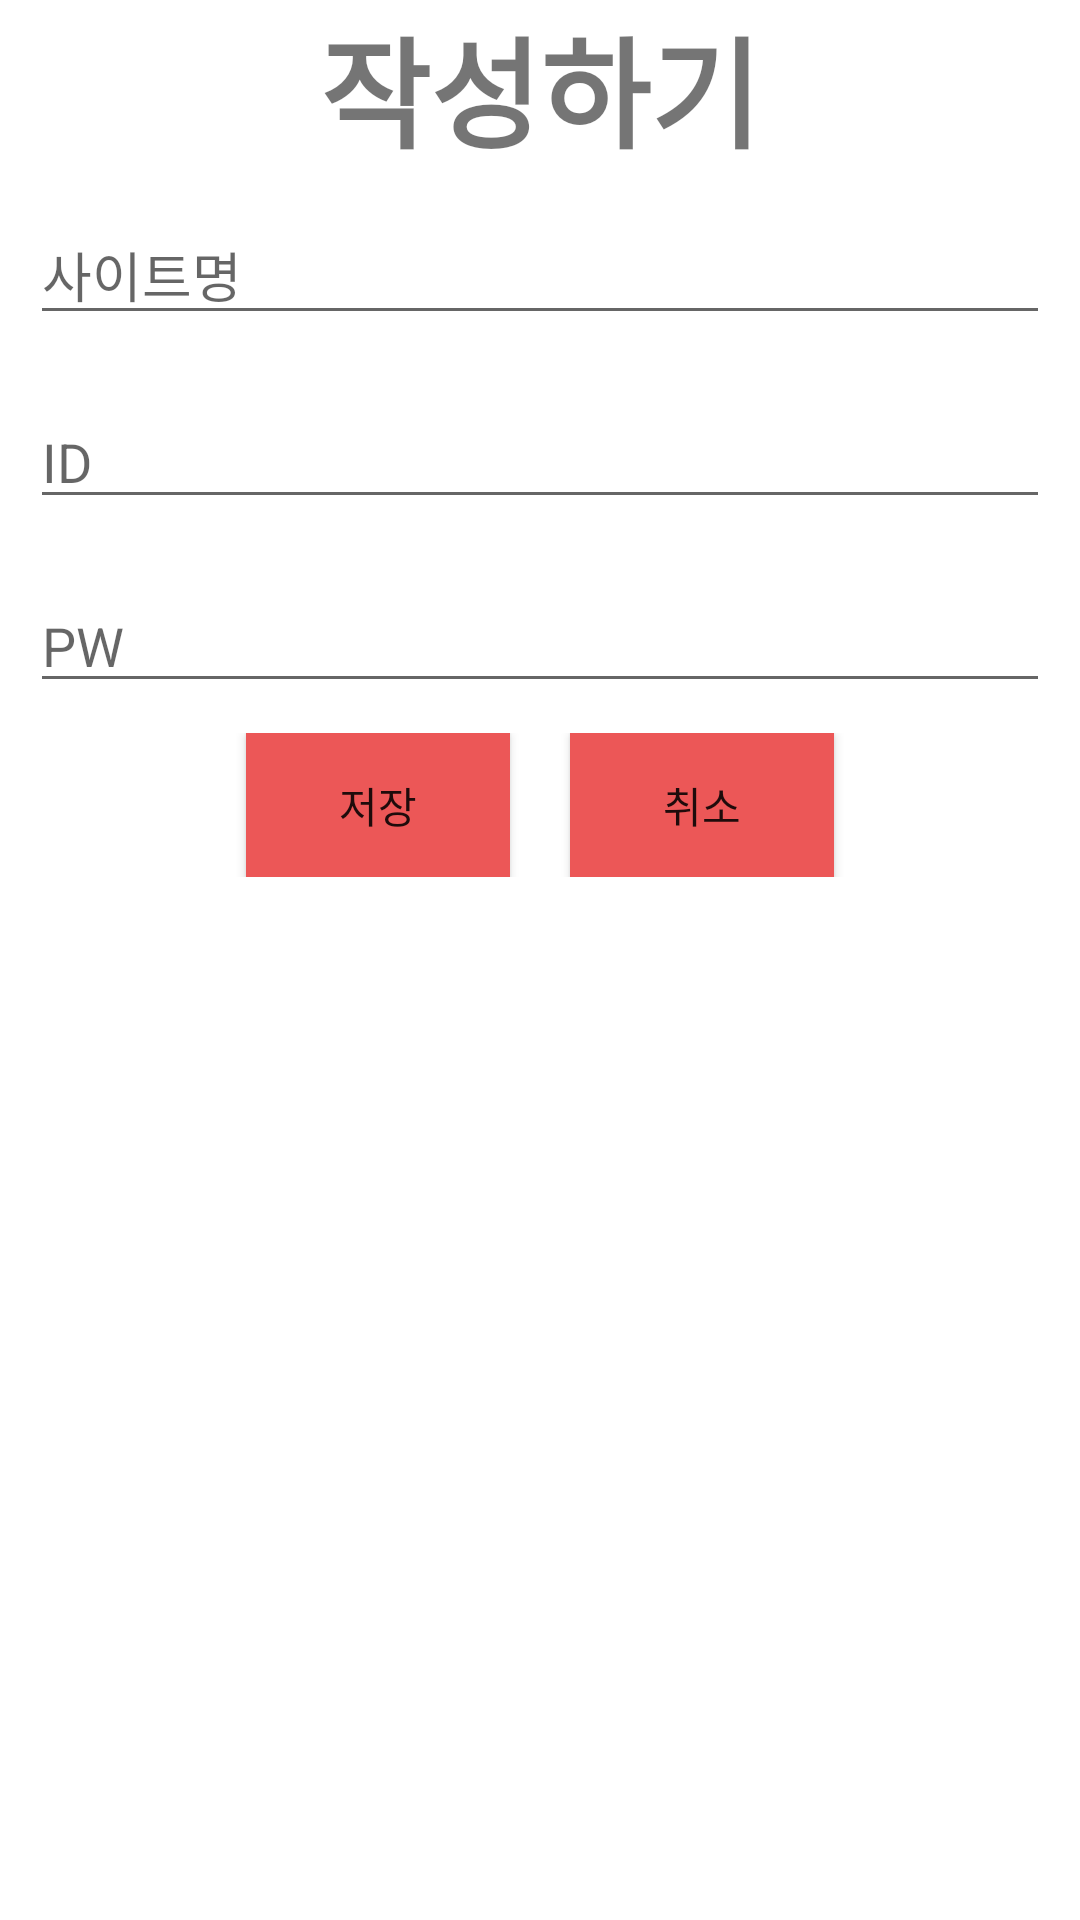

Write the Android layout XML for this screen, with the resource values it uses.
<!-- AndroidManifest.xml: application theme Theme.ProtOne -->
<!-- res/layout/editsite.xml -->
<?xml version="1.0" encoding="utf-8"?>
<LinearLayout xmlns:android="http://schemas.android.com/apk/res/android"
    xmlns:app="http://schemas.android.com/apk/res-auto"
    xmlns:tools="http://schemas.android.com/tools"
    android:layout_width="match_parent"
    android:layout_height="match_parent"
    android:orientation="vertical"
    android:gravity="top|center"
    tools:context=".Editsite">

    <TextView
        android:layout_width="wrap_content"
        android:layout_height="wrap_content"
        android:text="작성하기"
        android:textSize="40dp"
        android:textStyle="bold"
        />

    <LinearLayout
        android:layout_width="match_parent"
        android:layout_height="wrap_content"
        android:orientation="vertical">

        <EditText
            android:id="@+id/edittitle"
            android:layout_width="match_parent"
            android:layout_height="wrap_content"
            android:hint="사이트명"
            android:layout_margin="10dp"
            />
        <EditText
            android:id="@+id/editcon"
            android:layout_width="match_parent"
            android:layout_height="wrap_content"
            android:hint="ID"
            android:maxLines="5"
            android:layout_margin="10dp"
            />
        <EditText
            android:id="@+id/editpw"
            android:layout_width="match_parent"
            android:layout_height="wrap_content"
            android:hint="PW"
            android:maxLines="5"
            android:layout_margin="10dp"
            />

    </LinearLayout>

    <LinearLayout
        android:layout_width="match_parent"
        android:layout_height="wrap_content"
        android:orientation="horizontal"
        android:gravity="center">

        <Button
            android:text="저장"
            android:id="@+id/finish_btn"
            android:layout_width="wrap_content"
            android:layout_height="wrap_content"
            android:background="#EC5757"
            />

        <Button
            android:id="@+id/cancle_btn"
            android:text="취소"
            android:layout_marginLeft="20dp"
            android:layout_width="wrap_content"
            android:layout_height="wrap_content"
            android:background="#EC5757"
            />
    </LinearLayout>
</LinearLayout>
<!-- resources referenced by this layout -->
<resources>
  <style name="Theme.ProtOne" parent="Theme.MaterialComponents.DayNight.DarkActionBar">
          
          <item name="colorPrimary">@color/purple_500</item>
          <item name="colorPrimaryVariant">@color/purple_700</item>
          <item name="colorOnPrimary">@color/white</item>
          
          <item name="colorSecondary">@color/teal_200</item>
          <item name="colorSecondaryVariant">@color/teal_700</item>
          <item name="colorOnSecondary">@color/black</item>
          
          <item name="android:statusBarColor" tools:targetApi="l">?attr/colorPrimaryVariant</item>
          
      </style>
  <!-- not gathered from this repository: default colours our renderer supplied (Android Studio template values) -->
  <color name="purple_500">#FF6200EE</color>
  <color name="purple_700">#FF3700B3</color>
  <color name="teal_200">#FF03DAC5</color>
  <color name="teal_700">#FF018786</color>
  <color name="black">#FF000000</color>
  <color name="white">#FFFFFFFF</color>
</resources>
